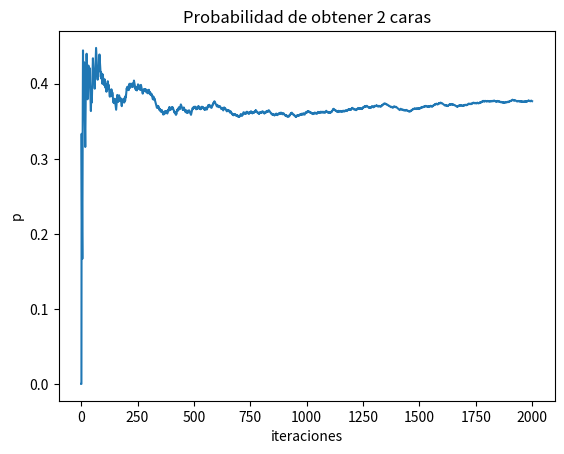
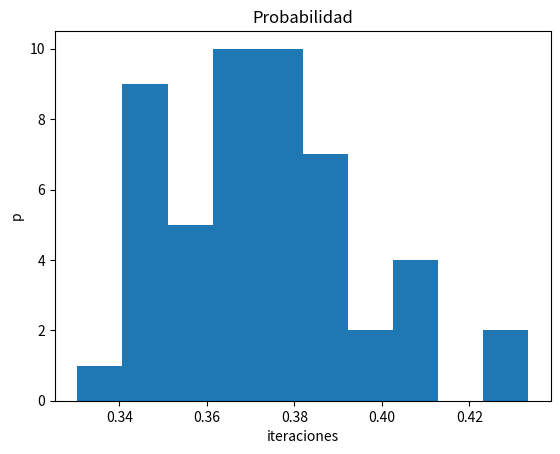

The matplotlib source for these figures, in order:


import numpy as np
import random
import matplotlib.pyplot as plt

def volados(n):
    caras = 0
    for i in range(n):
        u = random.uniform(0,1)
        if u <= 0.5:
            caras += 1
    return caras

def caras(m):
    favorable = 0
    if volados(3) == m:
        favorable +=1
    return favorable

def experimento(iteraciones):
    i = 0
    favorables=0
    Lista = []
    while i <= iteraciones:
        favorables = favorables + caras(2)
        i += 1
        probabilidad = favorables/i
        Lista.append(probabilidad)
    return Lista

exp = experimento(2000)

np.mean(exp)

plt.plot(exp)
plt.xlabel('iteraciones')
plt.ylabel('p')
plt.title('Probabilidad de obtener 2 caras')
plt.show()

def simulacion_caras(repeticiones):
    List = []
    for i in range(repeticiones):
        List.append(np.mean(experimento(1000)))
    return List

simulacion = simulacion_caras(50)

plt.hist(simulacion)
plt.xlabel('iteraciones')
plt.ylabel('p')
plt.title('Probabilidad')
plt.show()

np.mean(simulacion), np.var(simulacion), np.std(simulacion)
